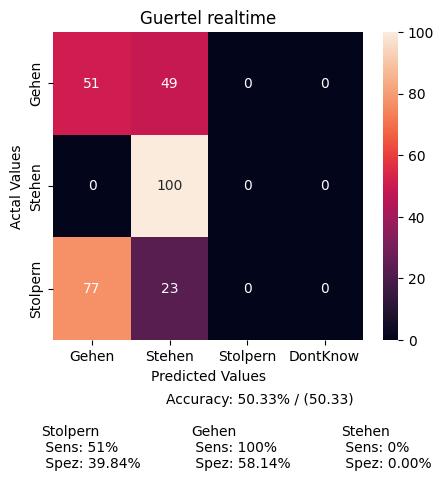

The data file committed next to this chart (first rows):
, Gehen, Stehen, Stolpern, DontKnow
Gehen, 23, 22, 0, 0
Stehen, 0, 50, 0, 0
Stolpern, 10, 3, 0, 0
